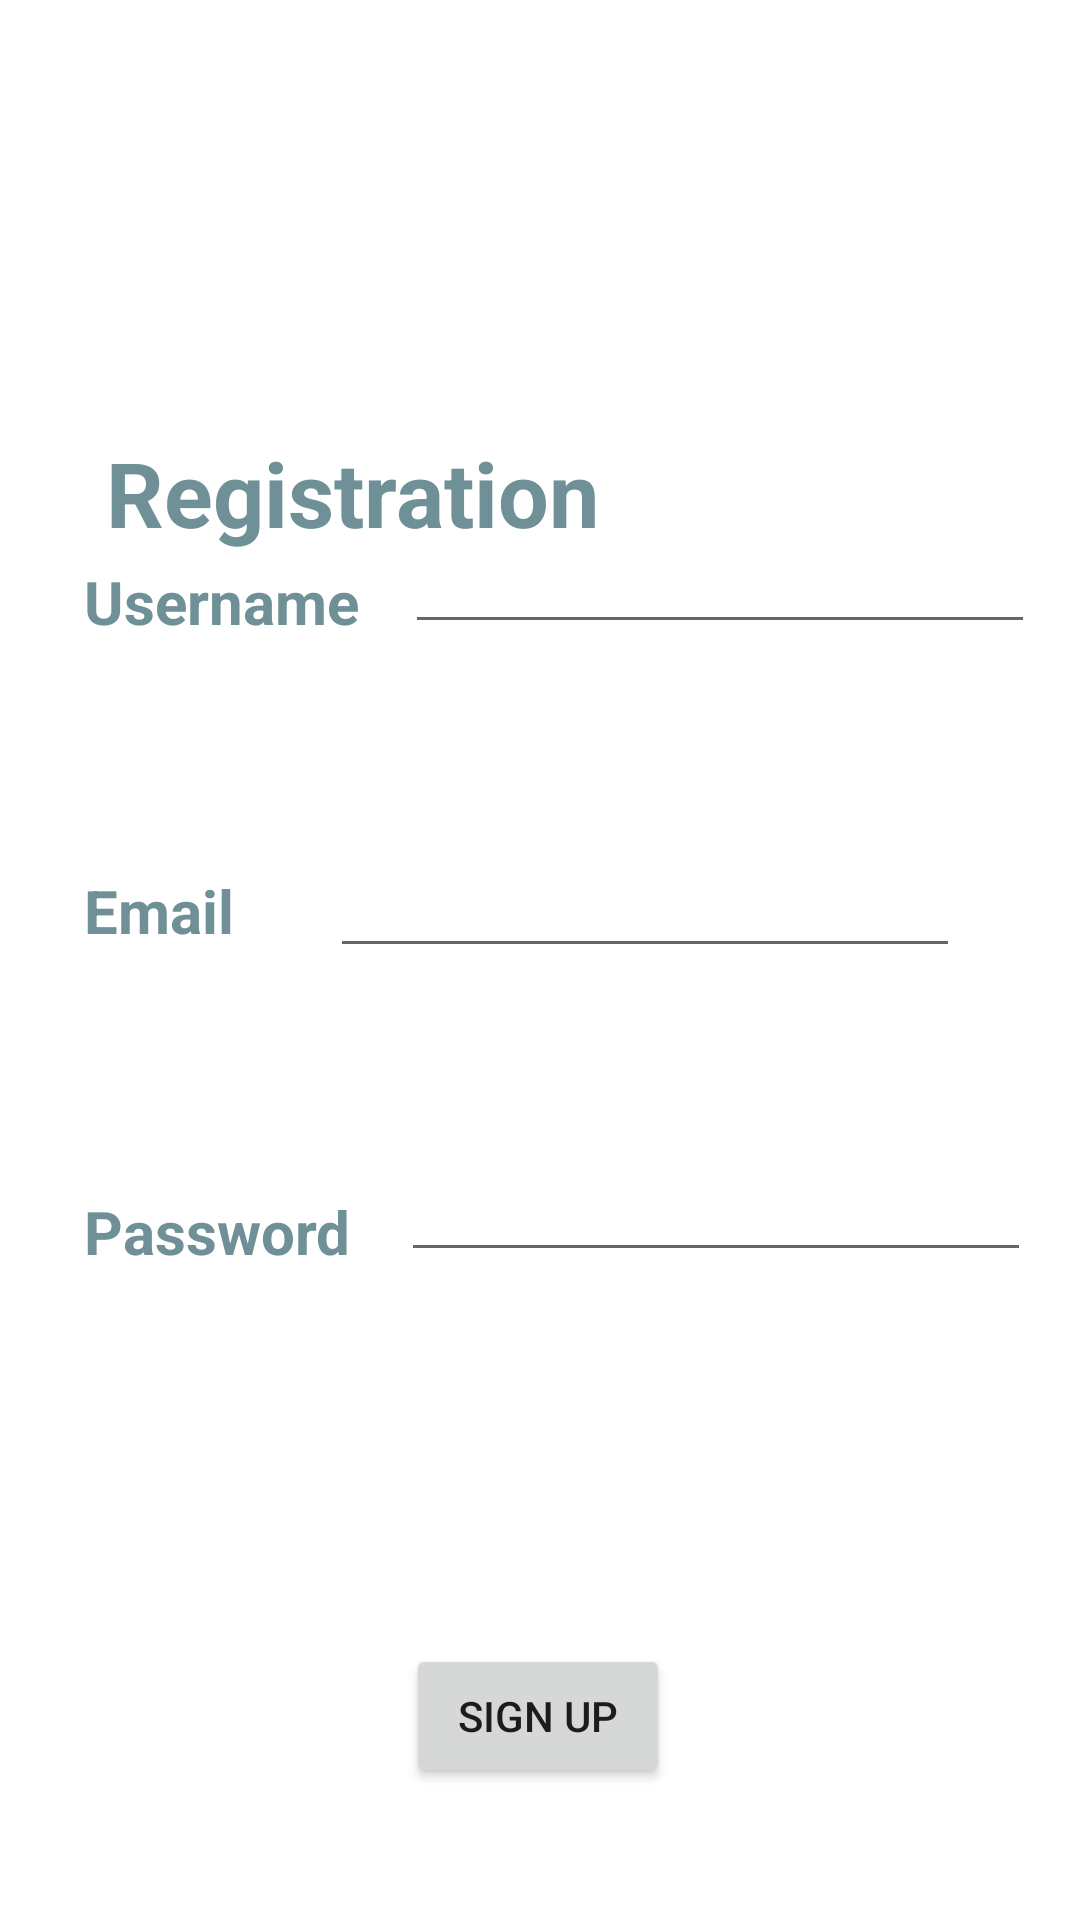

Android layout source for this screen:
<!-- AndroidManifest.xml: application theme AppTheme -->
<!-- res/layout/activity_registration.xml -->
<?xml version="1.0" encoding="utf-8"?>
<androidx.constraintlayout.widget.ConstraintLayout xmlns:android="http://schemas.android.com/apk/res/android"
    xmlns:app="http://schemas.android.com/apk/res-auto"
    xmlns:tools="http://schemas.android.com/tools"
    android:layout_width="match_parent"
    android:layout_height="match_parent"
    tools:context=".RegistrationActivity">

    <EditText
        android:id="@+id/email_input"
        android:layout_width="wrap_content"
        android:layout_height="wrap_content"
        android:layout_marginEnd="40dp"
        android:layout_marginBottom="60dp"
        android:ems="10"
        android:inputType="textPersonName"
        android:minHeight="48dp"
        app:layout_constraintBottom_toTopOf="@+id/editTextTextPassword"
        app:layout_constraintEnd_toEndOf="parent" />

    <ImageButton
        android:id="@+id/btn_home"
        android:layout_width="51dp"
        android:layout_height="48dp"
        android:layout_marginStart="10dp"
        android:layout_marginTop="10dp"
        android:background="?android:attr/windowSplashScreenBackground"
        android:scaleType="fitEnd"
        app:layout_constraintStart_toStartOf="parent"
        app:layout_constraintTop_toTopOf="parent"
        app:srcCompat="@drawable/homes_icon" />

    <TextView
        android:id="@+id/title_login"
        android:layout_width="wrap_content"
        android:layout_height="wrap_content"
        android:layout_marginTop="144dp"
        android:text="Registration"
        android:textColor="@color/darker"
        android:textSize="30sp"
        android:textStyle="bold"

        app:layout_constraintBottom_toTopOf="@+id/editTextTextPersonName"
        app:layout_constraintEnd_toEndOf="parent"
        app:layout_constraintHorizontal_bias="0.181"
        app:layout_constraintStart_toStartOf="parent"
        app:layout_constraintTop_toTopOf="parent"
        app:layout_constraintVertical_bias="0.008" />

    <TextView
        android:id="@+id/text_username"
        android:layout_width="wrap_content"
        android:layout_height="wrap_content"
        android:layout_marginStart="28dp"
        android:layout_marginBottom="76dp"
        android:text="Username"
        android:textColor="@color/darker"
        android:textSize="20sp"
        android:textStyle="bold"
        app:layout_constraintBottom_toTopOf="@+id/text_email"
        app:layout_constraintStart_toStartOf="parent" />

    <TextView
        android:id="@+id/text_email"
        android:layout_width="wrap_content"
        android:layout_height="wrap_content"
        android:layout_marginBottom="80dp"
        android:text="Email"
        android:textColor="@color/darker"
        android:textSize="20sp"
        android:textStyle="bold"
        app:layout_constraintBottom_toTopOf="@+id/text_password"
        app:layout_constraintEnd_toStartOf="@+id/email_input"
        app:layout_constraintHorizontal_bias="0.467"
        app:layout_constraintStart_toStartOf="parent" />

    <TextView
        android:id="@+id/text_password"
        android:layout_width="wrap_content"
        android:layout_height="wrap_content"
        android:layout_marginStart="28dp"
        android:layout_marginBottom="124dp"
        android:text="Password"
        android:textColor="@color/darker"
        android:textSize="20sp"
        android:textStyle="bold"
        app:layout_constraintBottom_toTopOf="@+id/sign_up_btn"
        app:layout_constraintStart_toStartOf="parent" />

    <Button
        android:id="@+id/sign_up_btn"
        android:layout_width="wrap_content"
        android:layout_height="wrap_content"
        android:layout_marginBottom="44dp"
        android:text="Sign up"
        app:layout_constraintBottom_toBottomOf="parent"
        app:layout_constraintEnd_toEndOf="parent"
        app:layout_constraintHorizontal_bias="0.498"
        app:layout_constraintStart_toStartOf="parent" />

    <EditText
        android:id="@+id/editTextTextPersonName"
        android:layout_width="wrap_content"
        android:layout_height="wrap_content"
        android:layout_marginBottom="60dp"
        android:ems="10"
        android:inputType="textPersonName"
        app:layout_constraintBottom_toTopOf="@+id/email_input"
        app:layout_constraintEnd_toEndOf="parent"
        app:layout_constraintStart_toEndOf="@+id/text_username" />

    <EditText
        android:id="@+id/editTextTextPassword"
        android:layout_width="wrap_content"
        android:layout_height="wrap_content"
        android:layout_marginBottom="124dp"
        android:ems="10"
        android:inputType="textPassword"
        app:layout_constraintBottom_toTopOf="@+id/sign_up_btn"
        app:layout_constraintEnd_toEndOf="parent"
        app:layout_constraintStart_toEndOf="@+id/text_password" />

</androidx.constraintlayout.widget.ConstraintLayout>
<!-- resources referenced by this layout -->
<resources>
  <color name="darker">#6e9096</color>
  <style name="AppTheme" parent="Theme.MaterialComponents.DayNight.DarkActionBar">
          
          <item name="colorPrimary">@color/darker</item>
          <item name="colorPrimaryVariant">@color/darker</item>
          <item name="colorOnPrimary">@color/white</item>
          
          <item name="colorSecondary">@color/teal_200</item>
          <item name="colorSecondaryVariant">@color/teal_700</item>
          <item name="colorOnSecondary">@color/black</item>
          
          <item name="android:statusBarColor">?attr/colorPrimaryVariant</item>
          
      </style>
  <color name="white">#FFFFFFFF</color>
  <color name="teal_200">#FF03DAC5</color>
  <color name="teal_700">#FF018786</color>
  <color name="black">#FF000000</color>
</resources>
